Run: headless pygame with SDL's dummy video driver; simulated clock (each Clock.tick advances the game by its frame time, no real sleeping); random seed 0; keys injected as events and as key.get_pressed() state; mouse plan: one left click at the window centre at the start of phase 2, then a move to the lower-right quarter at the start of phase 3.
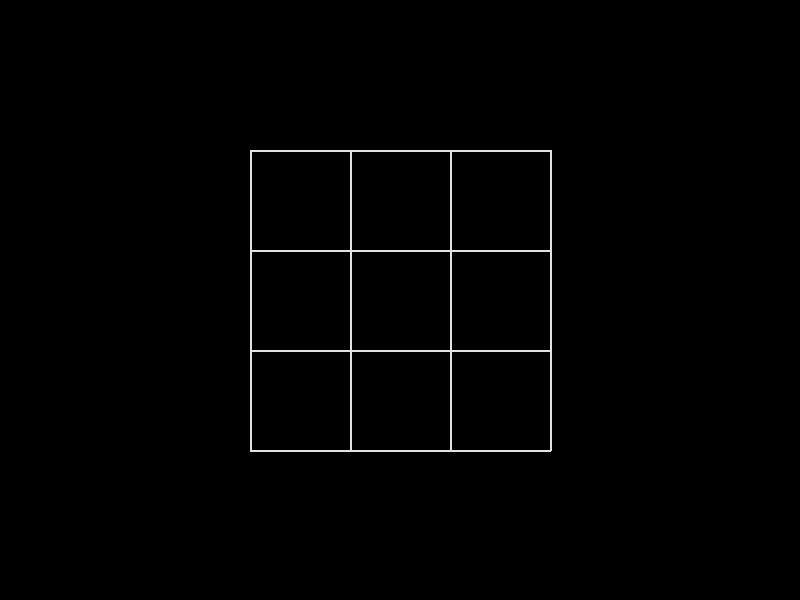
Frame 1 of 4 · flips 1–60 · no input
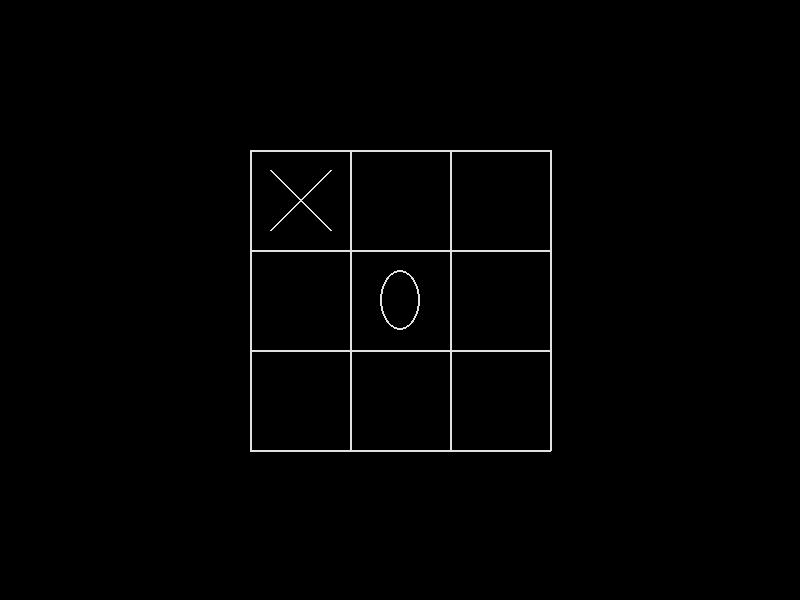
Frame 2 of 4 · flips 61–180 · clicked the window centre · tapped SPACE, RETURN · held RIGHT (→), D
Frame 3 of 4 · flips 181–300 · moved the mouse to the lower-right quarter · held DOWN (↓), S · screen unchanged from frame 2, image omitted
Frame 4 of 4 · flips 301–420 · held LEFT (←), A, UP (↑), W · screen unchanged from frame 3, image omitted

The pygame program that drew these frames:

import pygame
import random
import copy
import array as arr
win_x = 800
win_y = 600
box_size = 100
board_x = win_x/2 - 3*box_size/2
board_y = win_y/2 - 3*box_size/2

def cross(a,b):
    s = 30
    pygame.draw.line(win,(225,225,225),[a-s,b-s],[a+s,b+s],2)
    pygame.draw.line(win,(225,225,225),[a+s,b-s],[a-s,b+s],2)

def board(x,y,z):
    l = 3*z
    pygame.draw.line(win,(225,225,225),[x, y], [x + l, y], 2)
    pygame.draw.line(win,(225,225,225),[x, y+z], [x + l, y+z], 2)
    pygame.draw.line(win,(225,225,225),[x, y+2*z], [x+l, y+2*z], 2)
    pygame.draw.line(win,(225,225,225),[x, y+l], [x+l, y+l], 2)
    pygame.draw.line(win,(225,225,225),[x, y], [x, y+l],2)
    pygame.draw.line(win,(225,225,225),[x+z,y],[x+z, y+l],2)
    pygame.draw.line(win,(225,225,225),[x+2*z, y], [x+2*z, y+l],2)
    pygame.draw.line(win,(225,225,225),[x+l,y],[x+l,y+l],2)

def zero(a,b):
    s = 40
    pygame.draw.ellipse(win,(225,225,225),(a-s/2,b-(s+s/2)/2,s,s+s/2),2)

def check(game_data):
    for i in range (0,3):
        if game_data[i][0] == game_data[i][1] and game_data[i][0] == game_data[i][2]:
            if game_data[i][0] != -1:
                return True
        if game_data[0][i] == game_data[1][i] and game_data[0][i] == game_data[2][i]:
            if game_data[0][i] != -1:
                return True
    if game_data[0][0] == game_data[1][1] and game_data[0][0] == game_data[2][2]:
        if game_data[0][0] != -1:
            return True
    if game_data[0][2] == game_data[1][1] and game_data[1][1] == game_data[2][0]:
        if game_data[1][1] != -1:
            return True
    return False

def clear_scr(game_data):
    for i in range (0,3):
        for j in range (0,3):
            game_data[i][j] = -1

def random_move(game_data):
    x1 = [random.randint(0,2),random.randint(0,2)]
    if game_data[x1[0]][x1[1]] == -1:
        return x1
    else:
        return random_move(game_data)

def tie_checker(game_data):
    for i in range (0,3):
        for j in range (0,3):
            if game_data[i][j] == -1:
                return False
    return True

def AI(game_data):
    game_data_store = copy.deepcopy(game_data)
    #print("AI game data",game_data)
    #print("AI game data store",game_data_store)
    cost = [0]
    cost_val = [10000]
    cost_pr = -100000
    best_move = [-1,-1]
    for i in range (0,3):
        for j in range (0,3):
            if game_data_store[i][j] == -1:
                game_data_store[i][j] = 1
                if check(game_data_store):
                    game_data[i][j] = 1
                    print("AI Best Move")
                    return
                game_data_store[i][j] = 0
                if check(game_data_store):
                    game_data[i][j] = 1
                    print("AI Best Move")
                    return
                game_data_store[i][j] = 1


                cost_val[0] -= 1000
                AI_min(game_data_store, cost, cost_val)
                #print("Cost for i,j ",i," ",j," is",cost[0])
            if cost[0] > cost_pr:
                cost_pr = cost[0]
                best_move[0] = i
                best_move[1] = j
            cost[0] = 0
            game_data_store = copy.deepcopy(game_data)
            cost_val[0] = 10000
    if game_data[best_move[0]][best_move[1]] == -1:
        game_data[best_move[0]][best_move[1]] = 1
        print("AI Best Move")
    else:
        ran_move = random_move(game_data)
        if game_data[ran_move[0]][ran_move[1]] == -1:
            game_data[ran_move[0]][ran_move[1]] = 1
            print("AI Random Move")






def AI_max(game_data_store, cost, cost_val):
    free_place = 0
    max_game_data_store = copy.deepcopy(game_data_store)
    for i in range (0,3):
        for j in range (0,3):
            if game_data_store[i][j] == -1:
                game_data_store[i][j] = 1
                free_place += 1
                if check(game_data_store):
                    cost[0] += cost_val[0]
                else:
                    cost_val[0] -= 100
                    AI_min(game_data_store, cost, cost_val)
                    max_game_data_store = copy.deepcopy(game_data_store)
            if free_place == 0:
                return

def AI_min(game_data_store, cost, cost_val):
    free_place = 0
    min_game_data_store = copy.deepcopy(game_data_store)
    for i in range (0,3):
        for j in range (0,3):
            if game_data_store[i][j] == -1:
                game_data_store[i][j] = 0
                free_place += 1
                if check(game_data_store):
                    cost[0] -= cost_val[0]
                else:
                    cost_val[0] -= 1000
                    AI_max(game_data_store, cost, cost_val)
                    min_game_data_store = copy.deepcopy(game_data_store)
            if free_place == 0:
                return

game_data = [[-1,-1,-1],[-1,-1,-1],[-1,-1,-1]]
win = pygame.display.set_mode((win_x,win_y))
pygame.display.set_caption("Tic-Tac")
run = True
count = 1
while run:
    pygame.time.delay(100)
    for event in pygame.event.get():
        if event.type == pygame.QUIT:
            run = False
        if event.type == pygame.MOUSEBUTTONDOWN:
            if pygame.mouse.get_pressed()[0]:
                pos = pygame.mouse.get_pos()
                if count % 2 == 1:
                    loc1 = -1
                    loc2 = -1
                    if pos[0] > 250 and pos[0] < 350:
                        loc1 = 0
                    if pos[0] > 350 and pos[0] < 450:
                        loc1 = 1
                    if pos[0] > 450 and pos[0] < 550:
                        loc1 = 2
                    if pos[1] > 150 and pos[1] < 250:
                        loc2 = 0
                    if pos[1] > 250 and pos[1] < 350:
                        loc2 = 1
                    if pos[1] > 350 and pos[1] < 450:
                        loc2 = 2
                    if loc1 >= 0 and loc2 >= 0:
                        game_data[loc1][loc2] = 0
                        print("User Move")
                        if check(game_data) :
                            print("Zero won")
                            clear_scr(game_data)
                        if tie_checker(game_data):
                            print("Game Tie")
                            clear_scr(game_data)

                        count +=1
    if count % 2 == 0:
        AI(game_data)
        if check(game_data):
            print("AI won")
            clear_scr(game_data)
        if tie_checker(game_data):
            print("Game Tie")
            clear_scr(game_data)
        count +=1
    win.fill((0,0,0))
    board(board_x,board_y,box_size)
    for i in range (0,3):
        for j in range (0,3):
            if game_data[i][j] == 0:
                zero(win_x/2 + (i-1)*box_size,win_y/2 + (j-1)*box_size)
            if game_data[i][j] == 1:
                cross(win_x/2 + (i-1)*box_size,win_y/2 + (j-1)*box_size)

    pygame.display.update()
pygame.quit()
